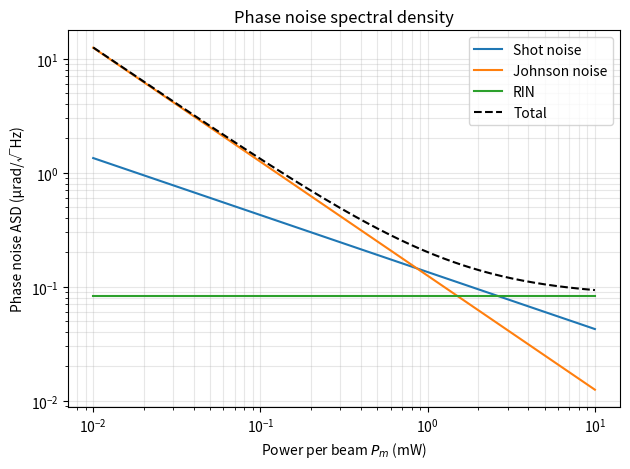

The script that saved this image:
import numpy as np
import matplotlib.pyplot as plt
import scipy.special as sp
from scipy.constants import elementary_charge as e, Boltzmann as kB

# ── Parameters ────────────────────────────────────────────────────────────────


# Turn off log plot and check that noises are lowers when the ratio is 50:50
P_tot = 1e-3                            # fixed total power
gamma = np.logspace(-2, 2, 200)   # NOT logspace(-2, 0, ...)
P_m = P_tot * gamma / (1 + gamma)
P_r = P_tot / (1 + gamma)


P_m   = np.arange(10e-6, 10e-3, 10e-6)  # power per beam [W], equal beams P_m = P_r; capped at 10 mW/beam (30 mW abs-max total)
P_r   = P_m




Res   = 0.6                             # responsivity [A/W]
R     = 50                              # termination resistance [Ω]
T     = 300                             # temperature [K]
bw    = 100e3                           # PLL 3dB bandwidth [Hz]
bw_eff = (np.pi / 2) * bw              # noise-equivalent BW, 1st order PLL [Hz]

het_eff = 0.9                           # heterodyne efficiency
m       = 0.53                          # modulation depth

# Signal: peak current at heterodyne frequency
i_sig_peak = Res * sp.j1(m) * np.sqrt(het_eff * P_m * P_r)


# ── Shot noise ────────────────────────────────────────────────────────────────
shot_asd   = np.sqrt(2 * e * Res * (P_m + P_r))        # current ASD [A/√Hz]
phase_shot = shot_asd / i_sig_peak        # phase ASD [rad/√Hz]
rms_shot   = phase_shot * np.sqrt(bw_eff)               # integrated RMS [rad]

# ── Johnson noise ─────────────────────────────────────────────────────────────
johnson_asd   = np.sqrt(4 * kB * T / R)                 # current ASD [A/√Hz]
phase_johnson = johnson_asd / i_sig_peak  # phase ASD [rad/√Hz]
rms_johnson   = phase_johnson * np.sqrt(bw_eff)         # integrated RMS [rad]

# ── RIN ───────────────────────────────────────────────────────────────────────
RIN       = 1e-8                                         # [1/√Hz]
rin_asd   = Res * (P_m + P_r) * RIN                     # current ASD [A/√Hz]
phase_rin = rin_asd / i_sig_peak          # phase ASD [rad/√Hz]
rms_rin   = phase_rin * np.sqrt(bw_eff)                 # integrated RMS [rad]

# ── Total ─────────────────────────────────────────────────────────────────────
phase_total = np.sqrt(phase_shot**2 + phase_johnson**2 + phase_rin**2)
rms_total   = phase_total * np.sqrt(bw_eff)

# ── Plotting ──────────────────────────────────────────────────────────────────

plt.plot(P_m * 1e3, phase_shot    * 1e6, label='Shot noise')
plt.plot(P_m * 1e3, phase_johnson * 1e6, label='Johnson noise')
plt.plot(P_m * 1e3, phase_rin     * 1e6, label='RIN')
plt.plot(P_m * 1e3, phase_total   * 1e6, 'k--', label='Total')
plt.xscale('log')
plt.yscale('log')
plt.xlabel('Power per beam $P_m$ (mW)')
plt.ylabel('Phase noise ASD (μrad/√Hz)')
plt.title('Phase noise spectral density')
plt.legend()
plt.grid(True, which='both', alpha=0.3)



plt.tight_layout()
#plt.savefig('SNR.png', dpi=150)
plt.show()
